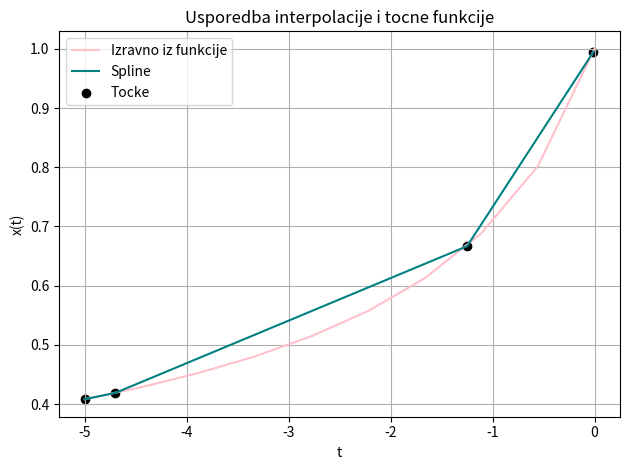

Write the Python code that produced this figure.
import numpy as np
import pandas as pd
import matplotlib.pyplot as plt
import math as math
from scipy.interpolate import CubicSpline


def f(x):
    return 1./(math.sqrt(1-x))

x = np.linspace(-5, 0, 10)
yl = []

for i in x:
    y = f(i)
    yl.append(y)

x_ = [-5, -4.7, -1.25, -0.01]
y_ = []

for i in x_:
    y = f(i)
    y_.append(y)

print(y_)

cs = CubicSpline(x, yl, bc_type="natural")
ys = cs(x_)


# Full graf
plt.plot(x, yl, label="Izravno iz funkcije", color="pink")
plt.plot(x_, y_, label="Spline", color="teal")
plt.scatter(x_, y_, color="black", label="Tocke")
plt.title("Usporedba interpolacije i tocne funkcije")
plt.xlabel("t")
plt.ylabel("x(t)")
plt.grid(True)
plt.legend()
plt.tight_layout()
plt.show()
